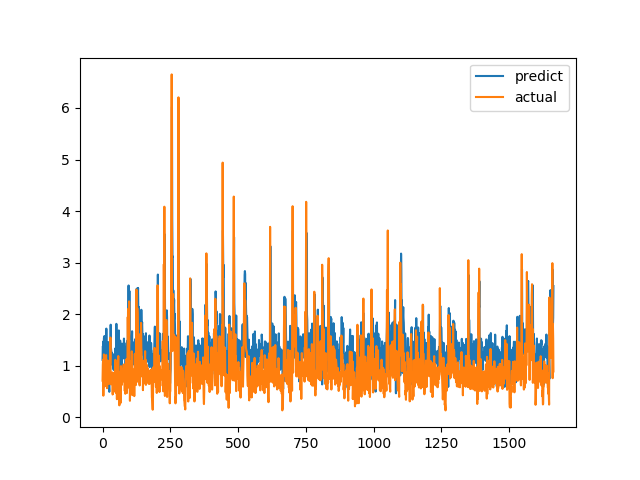

Data behind this chart, as committed beside it:
predict, actual
1.114, 0.7094
1.375, 1.015
1.354, 1.116
1.47, 0.4183
1.039, 1.002
1.538, 1.219
1.553, 1.143
1.576, 0.6528
1.449, 0.6747
1.112, 0.601
1.182, 0.6695
0.6682, 0.6538
1.082, 0.7814
1.121, 1.206
1.719, 0.8469
1.166, 0.8286
1.203, 0.6482
1.315, 0.5624
1.153, 0.7183
1.189, 1.1
0.8139, 0.9542
1.458, 0.729
1.251, 0.6694
1.311, 0.8631
0.5839, 0.6465
0.4929, 0.8223
1.07, 0.9236
1.075, 0.8301
1.19, 1.067
1.369, 1.546
1.795, 0.6827
1.347, 0.6386
1.299, 0.6464
1.243, 0.6881
1.253, 0.7274
1.188, 0.65
1.013, 0.8694
1.219, 0.4409
1.217, 0.4519
0.9658, 0.7575
1.144, 0.4952
0.9177, 0.6851
1.119, 0.7244
1.221, 0.8654
1.203, 0.74
1.141, 0.8071
1.2, 0.8204
1.331, 1.114
1.342, 1.109
1.296, 0.4751
0.6439, 1.039
1.812, 0.9458
1.425, 0.7878
0.9037, 0.3505
1.031, 0.9368
1.224, 0.9868
1.352, 0.647
0.8977, 1.03
1.323, 1.187
1.5, 0.9329
... 1,604 more rows
